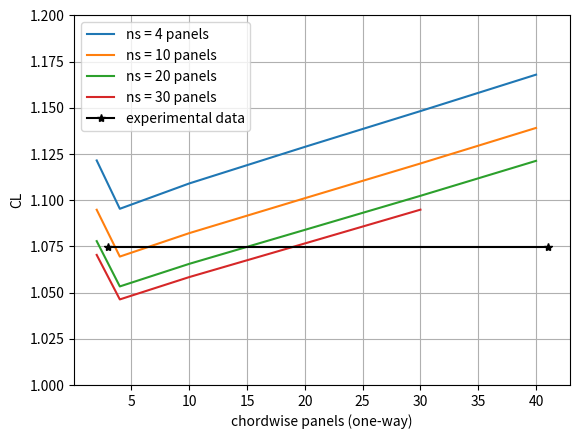

This figure's Python source:
import numpy as np 
import matplotlib.pyplot as plt

ns_5 = {
    'nc': [3, 5, 11, 21, 31, 41],
    'CL': [1.12149678, 1.09533778, 1.10903795, 1.12883412, 1.14820461, 1.16792088],
    'CDi': [0.19158205, 0.14048739, 0.08178932, 0.03793243, 0.0107483, -0.01128524]
}

ns_11 = {
    'nc': [3, 5, 11, 21, 31, 41],
    'CL': [1.09481336, 1.06947885, 1.08215334, 1.10105604, 1.11985107, 1.13909576],
    'CDi': [0.18758566, 0.13792276, 0.08099994, 0.03838246, 0.01176473, -0.00997592]
}

ns_21 = {
    'nc': [3, 5, 11, 21, 31, 41],
    'CL': [1.07783953, 1.0533239, 1.06553525, 1.08392731, 1.10235521, 1.12127931],
    'CDi': [0.1849625, 0.13614382, 0.08015279, 0.03818098, 0.01188515, -0.00965511]
}

ns_31 = {
    'nc': [3, 5, 11, 21, 31],
    'CL': [1.07038028, 1.04629737, 1.05837659, 1.07657887, 1.0948618],
    'CDi': [0.18380301, 0.13534516, 0.07973006, 0.03801238, 0.01184752]
}

data_dict = {
    5: ns_5,
    11: ns_11,
    21: ns_21,
    31: ns_31
}


for ns in data_dict.keys():
    plt.plot(np.array(data_dict[ns]['nc']) - 1, data_dict[ns]['CL'], label=f'ns = {ns-1} panels')

plt.plot([3,41], [1.074902, 1.074902], 'k-*', label='experimental data')
plt.ylim([1., 1.2])
plt.xlabel('chordwise panels (one-way)')
plt.ylabel('CL')
plt.grid()
plt.legend()

plt.show()